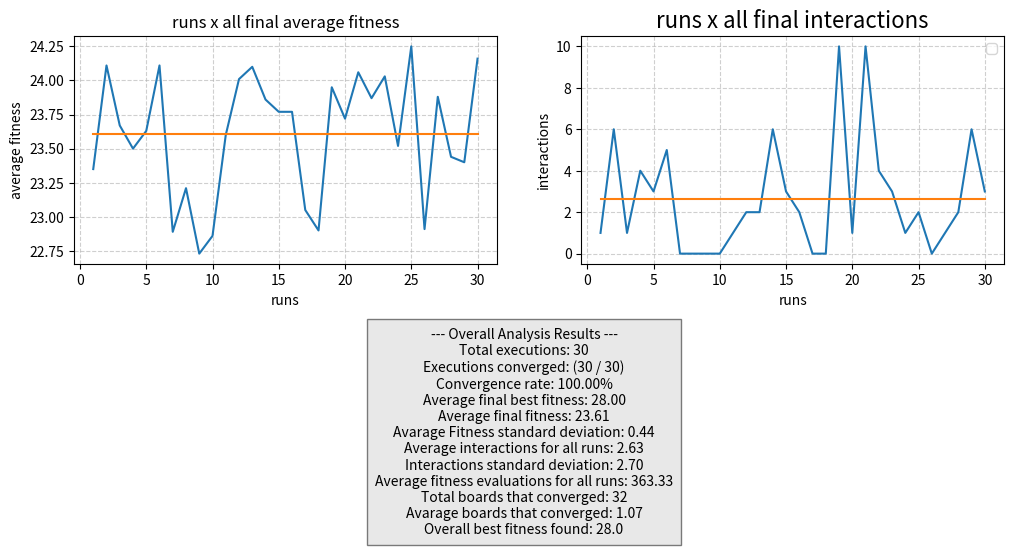

This chart was generated by the following Python code:
import random
import matplotlib.pyplot as plt


def decimal_to_binary_string(number, num_bits=3):
    """Convert a decimal number to a binary string."""
    if not (0 <= number <= 7):
        raise ValueError("Number must be between 0 and 7")
    return format(number, f"0{str(num_bits)}b")

def permutation_to_bit_string(permutation_list):
    """Convert a permutation list to a bit string."""
    bit_parts = [decimal_to_binary_string(num) for num in permutation_list]
    return "".join(bit_parts)

def bit_string_to_permutation(bit_string, num_bits_per_gene=3):
    """Convert a bit string to a permutation list of integers."""
    permutation = []
    # Iterates over the bit string in chunks of num_bits_per_gene
    for i in range(0, len(bit_string), num_bits_per_gene):
        gene_bits = bit_string[i : i + num_bits_per_gene]
        permutation.append(int(gene_bits, 2))
    return permutation

def create_fathers():
    father = ''
    p_vals = ['000', '001', '010', '011', '100', '101', '110', '111']
    for i in range(8):
        random_num = random.choice(p_vals)
        p_vals.remove(random_num)
        father += random_num

    return father


def fitness(ind):
    fitness = 0
    for i in range(len(ind)):
        col = ind[i]
        for j in range(len(ind)):
            # Don't compare with itself
            if j == i:
                continue
            # Attacks in the same line, but in practice, never reaches this
            if ind[j] == col:
                continue
            # Secondary diagonal
            if j + ind[j] == i + col:
                continue
            # Main diagonal
            if j - ind[j] == i - col:
                continue
            fitness += 1
    return fitness / 2

# Swap Mutation
def mutation(ind, prob):
    if random.randrange(1, 101) <= prob :
        random1 = random.choice(ind)
        index1 = ind.index(random1)
        ind.remove(random1)
        random2 = random.choice(ind)
        index2 = ind.index(random2)
        ind.insert( index2, random1)
        ind.remove(random2)
        ind.insert( index1, random2)

    return ind

# Cut-and-Cossfill crossover
def cut_crossfill_crossover(father, mother, prob):
    if random.randrange(1, 101) <= prob :
        n = len(father)
        son1 = [None] * n
        son2 = [None] * n

        # Choosing two random cut points
        cut1 = random.randrange(0, n-1)
        cut2 = random.randrange(cut1 + 1, n)

        # Copy central segment of father to son1 and mother to son2
        for i in range(cut1, cut2 + 1):
            son1[i] = father[i]
            son2[i] = mother[i]

        # Fill the rest of the son1 with the mother's values
        mother_genes_fill = []
        mother_scan_start_idx = (cut2 + 1) % n

        # Sweep through mother's genes and fill the rest of the son1
        for _ in range(n):
            gene = mother[mother_scan_start_idx]

            if gene not in son1[cut1:cut2 + 1]:
                mother_genes_fill.append(gene)
            
            mother_scan_start_idx = (mother_scan_start_idx + 1) % n

        # Put the genes in the right order in son1
        son1_fill_idx = (cut2 + 1) % n
        for gene in mother_genes_fill:
            while son1[son1_fill_idx] is not None:
                son1_fill_idx = (son1_fill_idx + 1) % n
            son1[son1_fill_idx] = gene

        # Fill the rest of the son2 with the father's values
        father_genes_fill = []
        father_scan_start_idx = (cut2 + 1) % n

        # Sweep through father's genes and fill the rest of the son2
        for _ in range(n):
            gene = father[father_scan_start_idx]

            if gene not in son2[cut1:cut2 + 1]:
                father_genes_fill.append(gene)
            
            father_scan_start_idx = (father_scan_start_idx + 1) % n

        # Put the genes in the right order in son2
        son2_fill_idx = (cut2 + 1) % n
        for gene in father_genes_fill:
            while son2[son2_fill_idx] is not None:
                son2_fill_idx = (son2_fill_idx + 1) % n
            son2[son2_fill_idx] = gene
        
    else:
        son1 = list(father)
        son2 = list(mother)
    return son1, son2


def recombination(father, mother, prob):
    son1 = []
    son2 = []
    if random.randrange(1, 101) <= prob :
        for i in range(3):
            son1.append(father[i])
            son2.append(mother[i])
        for i in range(5):
            if not(mother[3 + i] in son1):
                son1.append(mother[3 + i])
            if not(father[3 + i] in son2):
                son2.append(father[3 + i])
        if len(son1) != 8:
            for i in range(3):
                if not(mother[i] in son1):
                    son1.append(mother[i])
        if len(son2) != 8:
            for i in range(3):
                if not(father[i] in son2):
                    son2.append(father[i])
    else:
        son1 = father
        son2 = mother
    return son1, son2


def recombination2(father, mother):
    son1 = []
    son2 = []
    for i in range(2):
        son1.append(father[i])
        son2.append(mother[i])
    for i in range(6):
        if not(mother[2 + i] in son1):
            son1.append(mother[2 + i])
        if not(father[2 + i] in son2):
            son2.append(father[2 + i])
    if len(son1) != 8:
         for i in range(2):
            if not(mother[i] in son1):
                son1.append(mother[i])
    if len(son2) != 8:
         for i in range(2):
            if not(father[i] in son2):
                son2.append(father[i])
    return son1, son2


def print_board(board):
    n = len(board)
    for row in range(n):
        line = ""
        for col in range(n):
            if board[row] == col:
                line += "Q "
            else:
                line += "- "
        print(line)
    print()


def standart_deviation(indv):
    indv_minus_average_and_square = []
    for i in indv:
        indv_minus_average_and_square.append((i-(sum(indv)/len(indv)))**2)
    return (sum(indv_minus_average_and_square)/len(indv_minus_average_and_square))**0.5


# Seleção: Torneio binário
def selection(population, fitnesses):
    selected = []
    for _ in range(len(population)):
        if len(population) < 2:
            return population  # evita erro se houver apenas 1 indivíduo
        i, j = random.sample(range(len(population)), 2)
        selected.append(population[i] if fitnesses[i] > fitnesses[j] else population[j])
    return selected



def run_single_experiment():
    fitness_count = 0
    possible_solves = []
    fitness_solves = []
    population = 100
    true_solves = 0
    
    # Creating aleatory initial population of 100 individuals
    for i in range(population):
        ind = create_fathers()
        ind = bit_string_to_permutation(ind)
        possible_solves.append(ind)
        fitness_solves.append(fitness(ind))
        fitness_count += 1

    avg_fit = sum(fitness_solves)/population
    best_fit = max(fitness_solves)
    best_sol = possible_solves[fitness_solves.index(best_fit)]
    print(f"Fitness médio_inicial: {avg_fit}\nFitness máximo_inicial: {best_fit}")


    interactions = 0
    # End condition: find solution or 10000 fitness evaluations
    while best_fit < 28 and fitness_count < 10000:
        interactions += 1
        sons = []
        sons_fit = []
        possibles_parents= []


    # Quando fazemos a seleção gereacional permitimos que o algoritmo explore regiões diferentes do espaço de busca, 
    # mas tambem temos a possibilidade de perder individuos com otimos fitness

        for i in range(int(population/2)):
            # Generate 2 sons for each couple
            possibles_parents = selection(possible_solves, fitness_solves)
            father, mother = possibles_parents[0], possibles_parents[1]

    # Devido a mudança geracional, achamos interessante aumentar a chance de cópia dos pais, para que nem todo o genotipo seja perdido entre as gerações

            # Recombination probability = 90%
            son1, son2 = cut_crossfill_crossover(father, mother, 85)
            # Mutation probability = 40%
            son1, son2 = mutation(son1, 40), mutation(son2, 40)

            sons.append(son1)
            sons_fit.append(fitness(son1))
            sons.append(son2)
            sons_fit.append(fitness(son2))
            fitness_count += 2


        # Replace the generations
        possible_solves = sons
        fitness_solves = sons_fit
        
        # Update best fitness
        avg_fit = sum(fitness_solves)/population
        best_fit = max(fitness_solves)  
        best_sol = possible_solves[fitness_solves.index(best_fit)]
       # print(f"\nInteraction: {interactions} \nActual_Avg_Fitness : {avg_fit}\nActual_Best_Fitness: {best_fit}")

                
    avg_fit = sum(fitness_solves)/population
    best_fit = max(fitness_solves)
    best_sol = possible_solves[fitness_solves.index(best_fit)]
    best_sol_bit_string = permutation_to_bit_string(best_sol)
    # count the number of boards that converged
    for i in fitness_solves:
        if i == 28:
            true_solves += 1
    #print(f'\nInteractions number: {interactions} \nFitness_count: {fitness_count} \nBest_solution: {best_sol} \nBest_fitness: {best_fit} \nAvg_end_fitness: {avg_fit} \nBest_solution_bit_string: {best_sol_bit_string}')
    #print_board(best_sol)

    # ---- End of a single experiment ----

    # Return results for analysis
    converged = (int(best_fit) == 28)
    return {
        "converged": converged,
        "interactions": interactions,
        "fitness_count": fitness_count,
        "final_best_fitness": best_fit,
        "final_best_solution": best_sol,
        "final_avg_fitness": avg_fit,
        "final_board_converged": true_solves
    }

# ---- Main Analysis Loop ----
num_executions = 30
convergence_count = 0
total_interactions = []
total_fitness_evals = 0
all_final_best_fitnesses = []
all_final_avg_fitnesses = []
best_solution_overall = None
best_fitness_overall = -1
total_final_boards_converged = 0

print(f"Starting {num_executions} executions...\n")

for exec_num in range(1, num_executions + 1):
    print(f"--- Execution {exec_num}/{num_executions} ---")
    results = run_single_experiment()

    if results["converged"]:
        convergence_count += 1
        print(f"  Converged! Interactions: {results['interactions']}, Fitness Evals: {results['fitness_count']}")
    else:
        print(f"  Did NOT converge. Interactions: {results['interactions']}, Fitness Evals: {results['fitness_count']}")

    total_interactions.append(results["interactions"])
    total_fitness_evals += results["fitness_count"]
    all_final_best_fitnesses.append(results["final_best_fitness"])
    all_final_avg_fitnesses.append(results["final_avg_fitness"])
    total_final_boards_converged += results["final_board_converged"]

    if results["final_best_fitness"] > best_fitness_overall:
        best_fitness_overall = results["final_best_fitness"]
        best_solution_overall = results["final_best_solution"]

print("\n" + "="*50)
print("--- Overall Analysis Results ---")
print(f"Total executions: {num_executions}")
print(f"Executions converged: {convergence_count} / {num_executions}")
print(f"Convergence rate: {convergence_count / num_executions * 100:.2f}%")
print(f"Average final best fitness: {sum(all_final_best_fitnesses) / num_executions:.2f}")
print(f"Average final fitness: {sum(all_final_avg_fitnesses) / num_executions:.2f}")
print(f"Avarage Fitness standard deviation: {standart_deviation(all_final_avg_fitnesses):.2f}")
print(f"Average interactions for all runs: {sum(total_interactions) / num_executions:.2f}")
print(f"Interactions standard deviation: {standart_deviation(total_interactions):.2f}")
print(f"Average fitness evaluations for all runs: {total_fitness_evals / num_executions:.2f}")
print(f"Total boards that converged: {total_final_boards_converged}")
print(f"Avarage boards that converged: {total_final_boards_converged/num_executions:.2f}")
print(f"Overall best fitness found: {best_fitness_overall}")
if best_solution_overall:
    print(f"Overall best solution (decimal): {best_solution_overall}")
    print(f"Overall best solution (bit string): {permutation_to_bit_string(best_solution_overall)}")
    print("\nBoard for overall best solution:")
    print_board(best_solution_overall)
print("="*50)

x = []
sum_avg =[]
sum_int = []
for i in range(num_executions):
    x.append(i + 1)
    sum_avg.append(sum(all_final_avg_fitnesses)/(num_executions))
    sum_int.append(sum(total_interactions)/(num_executions))



text = ("--- Overall Analysis Results ---\n"
f"Total executions: {num_executions}\n"
f"Executions converged: ({convergence_count} / {num_executions})\n"
f"Convergence rate: {convergence_count / num_executions * 100:.2f}%\n"
f"Average final best fitness: {sum(all_final_best_fitnesses) / num_executions:.2f}\n"
f"Average final fitness: {sum(all_final_avg_fitnesses) / num_executions:.2f}\n"
f"Avarage Fitness standard deviation: {standart_deviation(all_final_avg_fitnesses):.2f}\n"
f"Average interactions for all runs: {sum(total_interactions) / num_executions:.2f}\n"
f"Interactions standard deviation: {standart_deviation(total_interactions):.2f}\n"
f"Average fitness evaluations for all runs: {total_fitness_evals / num_executions:.2f}\n"
f"Total boards that converged: {total_final_boards_converged}\n"
f"Avarage boards that converged: {total_final_boards_converged/num_executions:.2f}\n"
f"Overall best fitness found: {best_fitness_overall}")

# first graph
plt.figure(figsize = ((12, 6)))
plt.subplot(1, 2, 1)
plt.title('runs x all final average fitness')
plt.plot(x, all_final_avg_fitnesses)
plt.plot(x, sum_avg)
plt.xlabel('runs')
plt.ylabel('average fitness')
plt.grid(True, linestyle='--', alpha=0.6)

# second graph
plt.subplot(1, 2, 2)
plt.title("runs x all final interactions", fontsize = 16)
plt.plot(x, total_interactions)
plt.plot(x, sum_int)
plt.xlabel('runs')
plt.ylabel('interactions')
plt.legend()
plt.grid(True, linestyle='--', alpha=0.6)


plt.subplots_adjust(bottom=0.50)

plt.figtext(0.5, 0.05, text, ha="center", fontsize=10, 
            bbox={"facecolor":"lightgray", "alpha":0.5, "pad":6})

plt.show()

print("="*50)